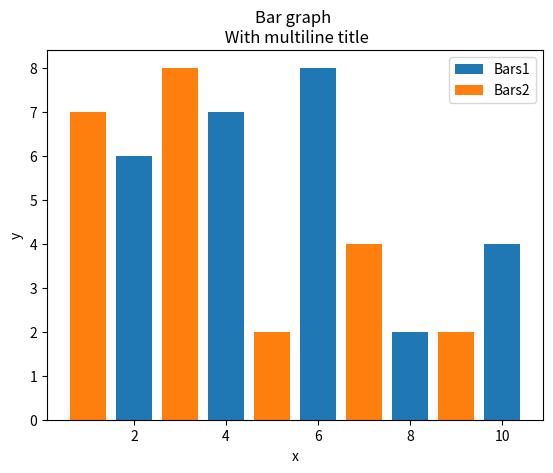

Write the Python code that produced this figure.

#To plot two list elements using bar chart


import matplotlib.pyplot as plt
x = [2,4,6,8,10]
y = [6,7,8,2,4]
x2 = [1,3,5,7,9]
y2 = [7,8,2,4,2]
plt.bar(x,y,label="Bars1")
plt.bar(x2,y2,label="Bars2")
plt.xlabel('x')
plt.ylabel('y')
plt.title('Bar graph \n With multiline title')
plt.legend()

plt.show()